10-way image classification set "data3" from GitHub (An-Shan/Bag-recognition-with-VGG16); label vocabulary: backpack, bucket bag, duffle bag, fanny pack, luggage, messenger bag, saddle bag, satchel, sleeping bag, tote bag.

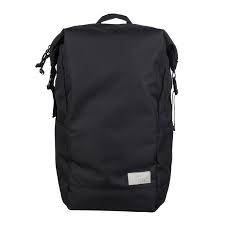
Label: backpack

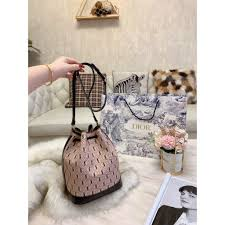
Label: bucket bag

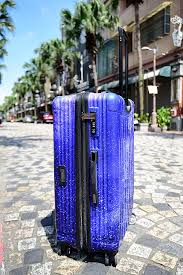
Label: luggage

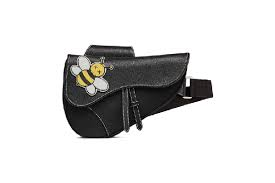
Label: saddle bag

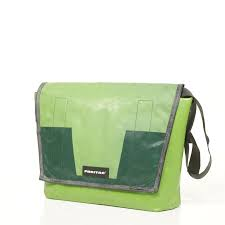
Label: messenger bag

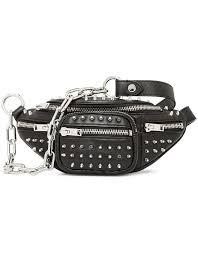
Label: fanny pack
